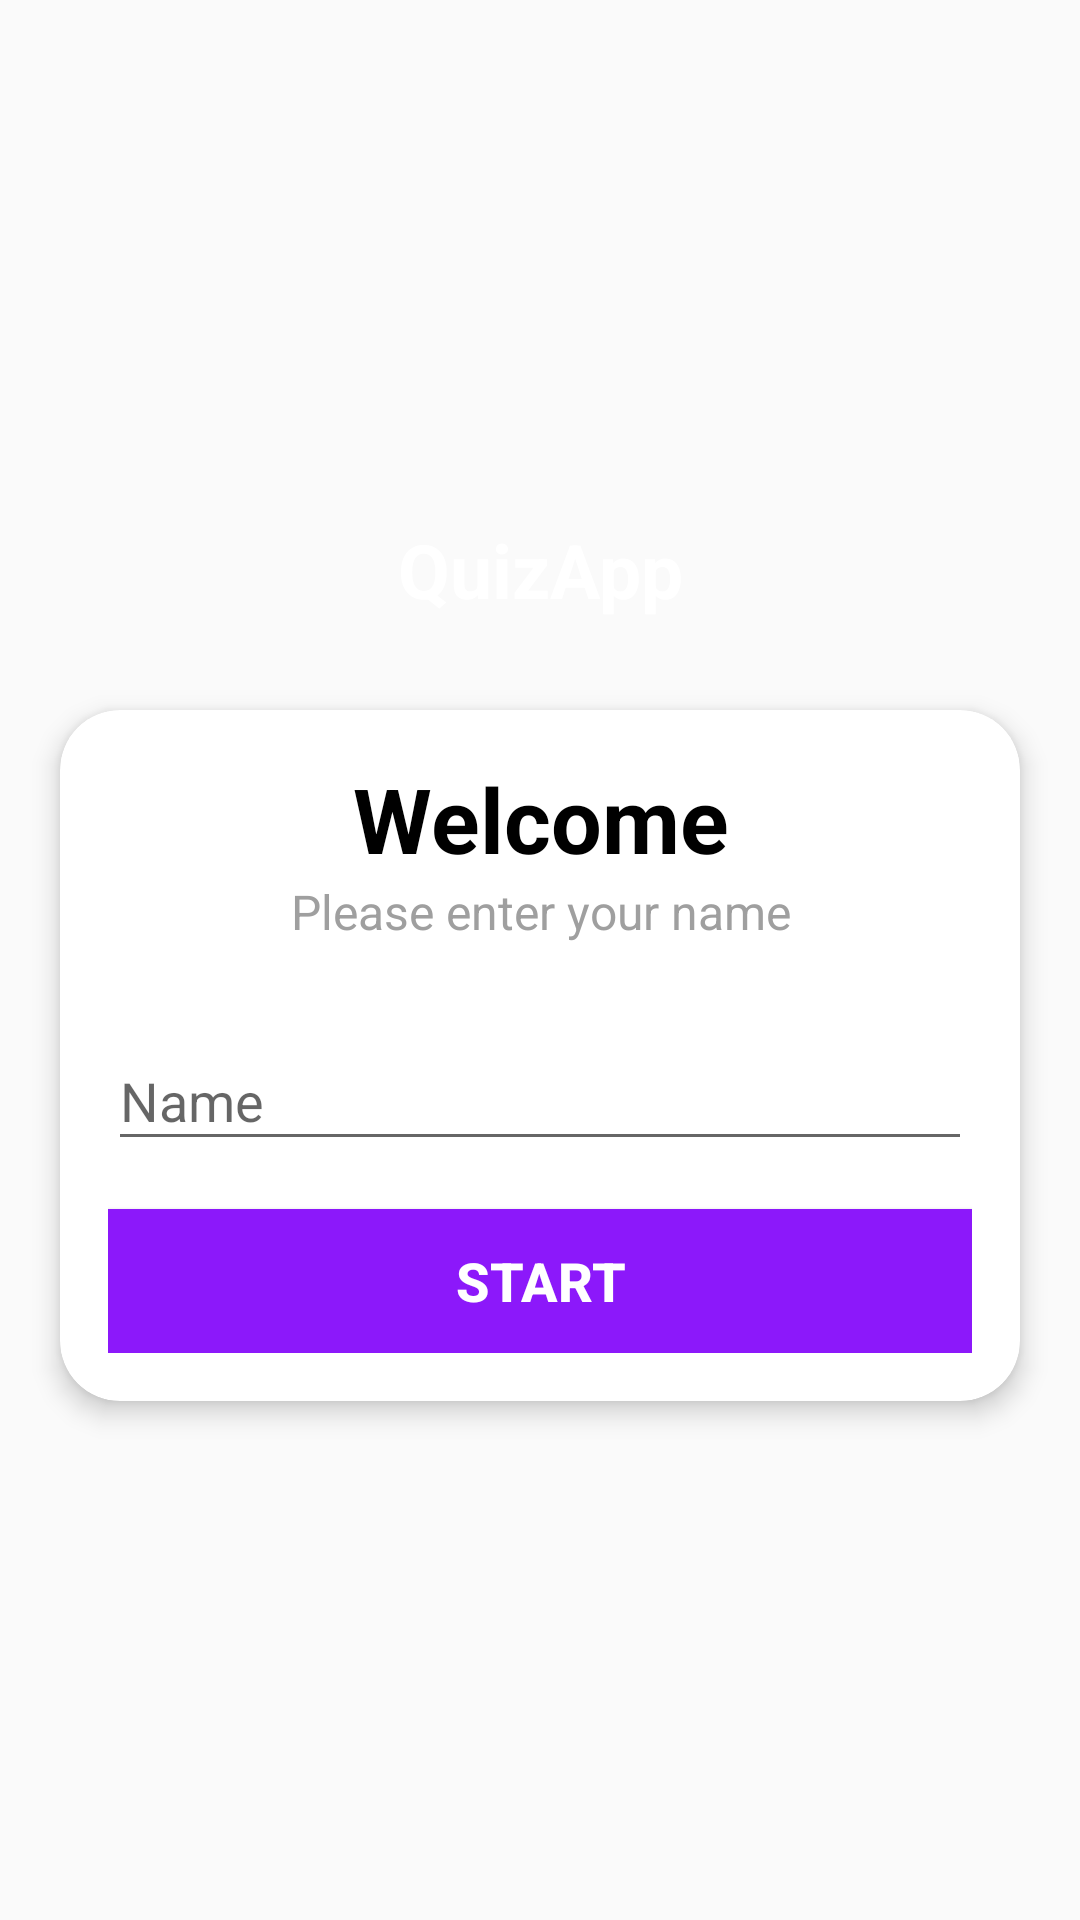

Android layout source for this screen:
<!-- AndroidManifest.xml: activity theme NoActionBarTheme -->
<!-- res/layout/activity_main.xml -->
<?xml version="1.0" encoding="utf-8"?>
<LinearLayout xmlns:android="http://schemas.android.com/apk/res/android"
    xmlns:app="http://schemas.android.com/apk/res-auto"
    xmlns:tools="http://schemas.android.com/tools"
    android:layout_width="match_parent"
    android:layout_height="match_parent"
    android:background="@drawable/ic_bg"
    android:gravity="center"
    android:orientation="vertical"
    tools:context=".MainActivity">

    <TextView
        android:id="@+id/tv_app_name"
        android:layout_width="match_parent"
        android:layout_height="wrap_content"
        android:layout_marginBottom="30dp"
        android:gravity="center"
        android:text="QuizApp"
        android:textColor="@color/white"
        android:textSize="25sp"
        android:textStyle="bold"
        />

    <androidx.cardview.widget.CardView
        android:layout_width="match_parent"
        android:layout_height="wrap_content"
        android:layout_marginStart="20dp"
        android:layout_marginEnd="20dp"
        android:backgroundTint="@color/white"
        app:cardCornerRadius="20dp"
        app:cardElevation="5dp">

        <LinearLayout
            android:layout_width="match_parent"
            android:layout_height="wrap_content"
            android:orientation="vertical"
            android:padding="16dp">

            <TextView
                android:layout_width="match_parent"
                android:layout_height="wrap_content"
                android:gravity="center"
                android:text="Welcome"
                android:textColor="@color/black"
                android:textSize="30sp"
                android:textStyle="bold" />

            <TextView
                android:layout_width="match_parent"
                android:layout_height="wrap_content"
                android:gravity="center"
                android:text="Please enter your name"
                android:textColor="#9F9F9F"
                android:textSize="16sp" />

            <com.google.android.material.textfield.TextInputLayout
                android:layout_width="match_parent"
                android:layout_height="wrap_content"
                android:layout_marginTop="20dp">

                <androidx.appcompat.widget.AppCompatEditText
                    android:id="@+id/et_name"
                    android:layout_width="match_parent"
                    android:layout_height="wrap_content"
                    android:hint="Name"
                    android:textColor="@color/purple_700"
                    android:textColorHint="@color/teal_200" />
            </com.google.android.material.textfield.TextInputLayout>

            <Button
                android:id="@+id/btnClick"
                android:layout_width="match_parent"
                android:layout_height="wrap_content"
                android:layout_marginTop="16dp"
                android:background="#8C18FA"
                android:text="Start"
                android:textColor="@color/white"
                android:textSize="18sp"
                android:textStyle="bold"
                />

        </LinearLayout>
    </androidx.cardview.widget.CardView>
</LinearLayout>
<!-- resources referenced by this layout -->
<resources>
  <style name="NoActionBarTheme" parent="Theme.AppCompat.Light.NoActionBar">
          <item name="colorPrimary">@color/purple_500</item>
          <item name="colorPrimaryVariant">@color/purple_700</item>
          <item name="colorOnPrimary">@color/white</item>
      </style>
  <!-- not gathered from this repository: default colours our renderer supplied (Android Studio template values) -->
  <color name="purple_500">#FF6200EE</color>
  <color name="purple_700">#FF3700B3</color>
  <color name="teal_200">#FF03DAC5</color>
  <color name="black">#FF000000</color>
  <color name="white">#FFFFFFFF</color>
</resources>
